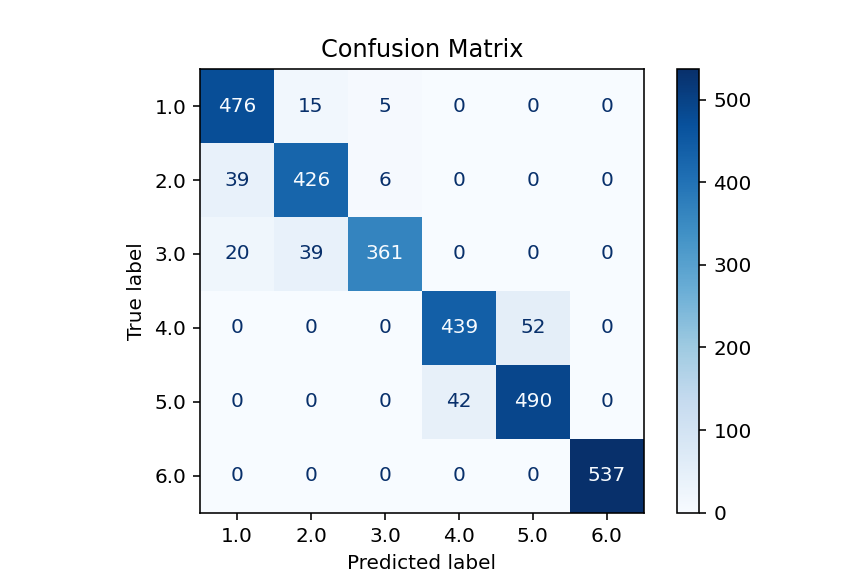

The table this chart was drawn from, first rows:
, 1.0, 2.0, 3.0, 4.0, 5.0, 6.0
1.0, 476, 15, 5, 0, 0, 0
2.0, 39, 426, 6, 0, 0, 0
3.0, 20, 39, 361, 0, 0, 0
4.0, 0, 0, 0, 439, 52, 0
5.0, 0, 0, 0, 42, 490, 0
6.0, 0, 0, 0, 0, 0, 537
